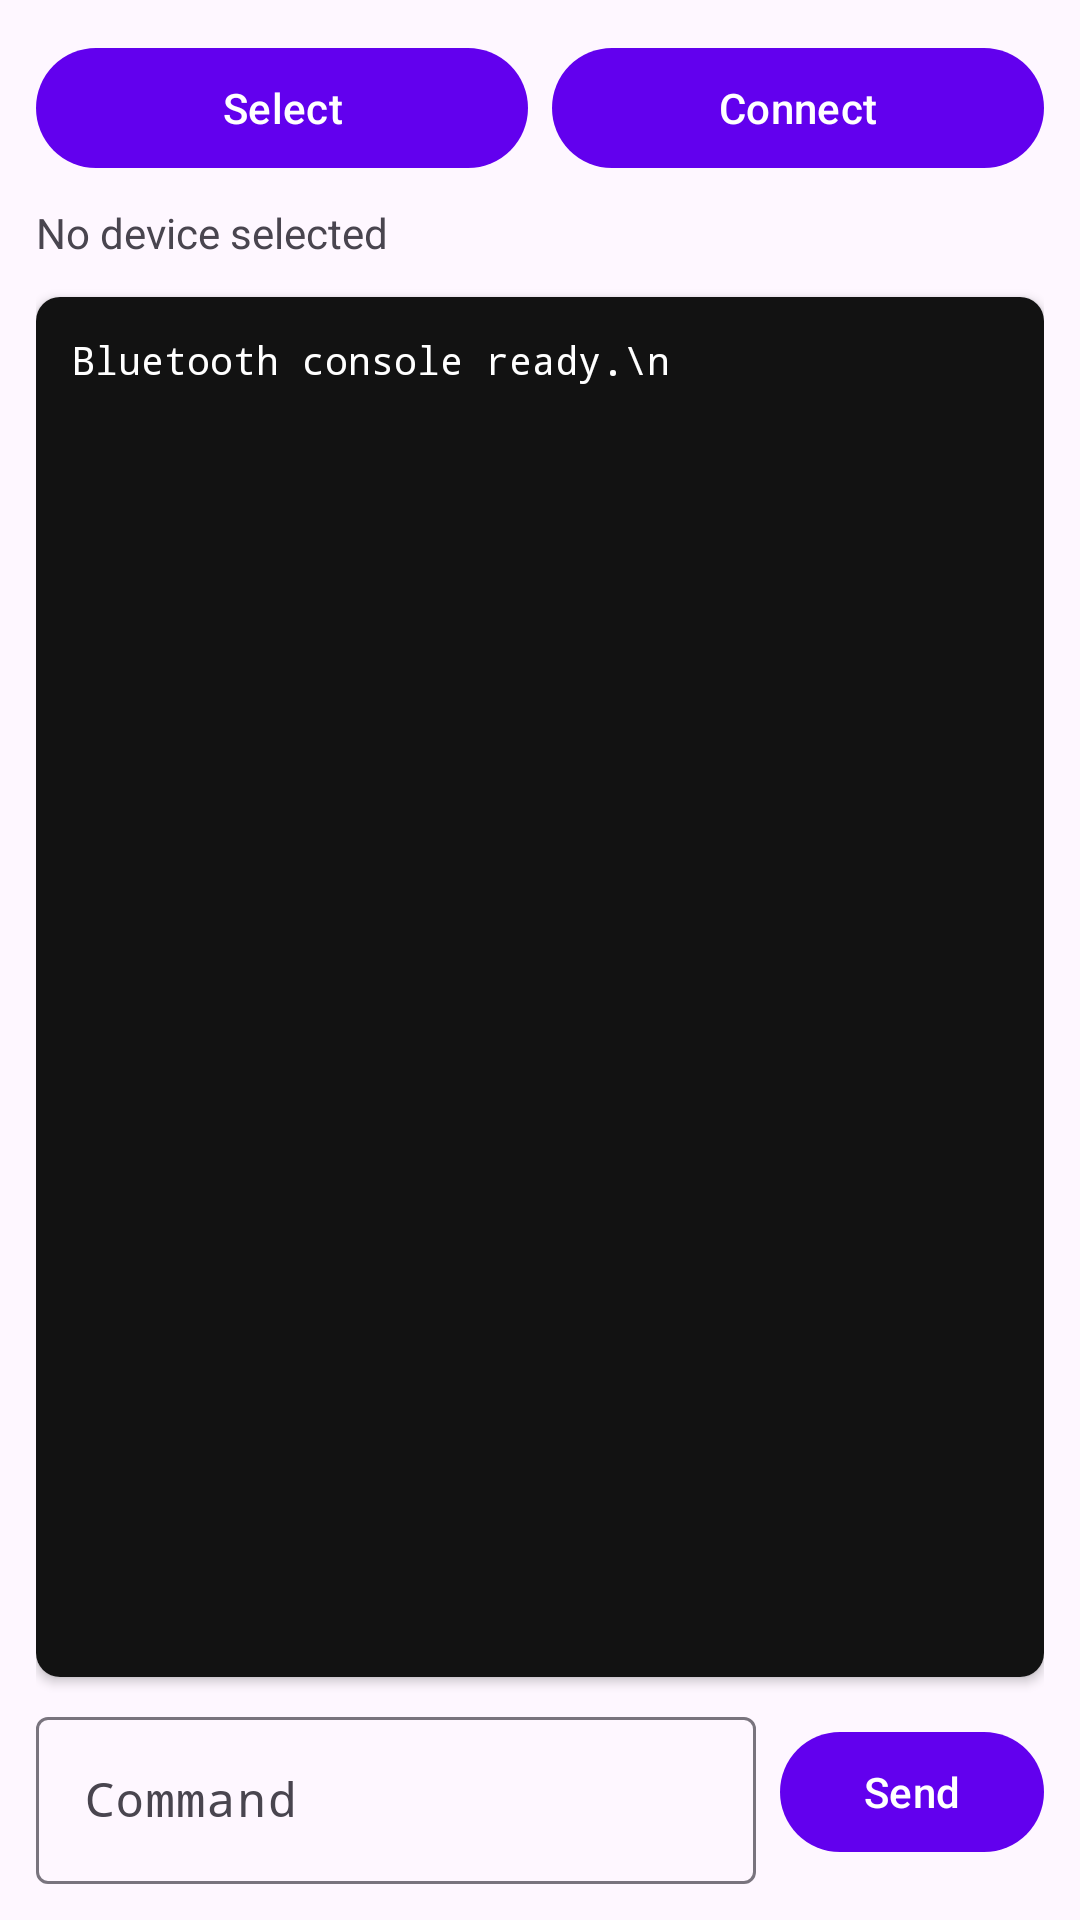

Write the Android layout XML for this screen, with the resource values it uses.
<!-- AndroidManifest.xml: application theme Theme.TestApp -->
<!-- res/layout/activity_blectrl.xml -->
<?xml version="1.0" encoding="utf-8"?>
<LinearLayout xmlns:android="http://schemas.android.com/apk/res/android"
    xmlns:app="http://schemas.android.com/apk/res-auto"
    android:layout_width="match_parent"
    android:layout_height="match_parent"
    android:orientation="vertical"
    android:id="@+id/main"
    android:padding="12dp">

    
    <LinearLayout
        android:layout_width="match_parent"
        android:layout_height="wrap_content"
        android:orientation="horizontal">

        <com.google.android.material.button.MaterialButton
            android:id="@+id/selectButton"
            android:layout_width="0dp"
            android:layout_height="wrap_content"
            android:layout_weight="1"
            android:text="Select" />

        <com.google.android.material.button.MaterialButton
            android:id="@+id/connectButton"
            android:layout_width="0dp"
            android:layout_height="wrap_content"
            android:layout_marginStart="8dp"
            android:layout_weight="1"
            android:text="Connect" />

    </LinearLayout>

    
    <com.google.android.material.textview.MaterialTextView
        android:id="@+id/deviceText"
        android:layout_width="match_parent"
        android:layout_height="wrap_content"
        android:layout_marginTop="8dp"
        android:text="No device selected"
        android:textSize="14sp" />

    
    <androidx.cardview.widget.CardView
        android:layout_width="match_parent"
        android:layout_height="0dp"
        android:layout_marginTop="12dp"
        android:layout_weight="1"
        app:cardCornerRadius="8dp"
        app:cardElevation="2dp">

        <ScrollView
            android:id="@+id/consoleScroll"
            android:layout_width="match_parent"
            android:layout_height="match_parent"
            android:background="#121212"
            android:fillViewport="true">

            <TextView
                android:id="@+id/consoleText"
                android:layout_width="match_parent"
                android:layout_height="wrap_content"
                android:fontFamily="monospace"
                android:padding="12dp"
                android:text="Bluetooth console ready.\n"
                android:textColor="#FFFFFF"
                android:textSize="13sp" />

        </ScrollView>

    </androidx.cardview.widget.CardView>

    
    <LinearLayout
        android:layout_width="match_parent"
        android:layout_height="wrap_content"
        android:layout_marginTop="8dp"
        android:gravity="center_vertical"
        android:orientation="horizontal">

        <com.google.android.material.textfield.TextInputLayout
            android:id="@+id/commandInputLayout"
            android:layout_width="0dp"
            android:layout_height="wrap_content"
            android:layout_weight="1"
            android:hint="Command"
            style="@style/Widget.Material3.TextInputLayout.OutlinedBox">

            <com.google.android.material.textfield.TextInputEditText
                android:id="@+id/commandInput"
                android:layout_width="match_parent"
                android:layout_height="wrap_content"
                android:fontFamily="monospace"
                android:imeOptions="actionSend"
                android:inputType="text"
                android:maxLines="1" />

        </com.google.android.material.textfield.TextInputLayout>

        <com.google.android.material.button.MaterialButton
            android:id="@+id/sendButton"
            android:layout_width="wrap_content"
            android:layout_height="wrap_content"
            android:layout_marginStart="8dp"
            android:text="Send" />

    </LinearLayout>

</LinearLayout>
<!-- resources referenced by this layout -->
<resources>
  <style name="Theme.TestApp" parent="Theme.Material3.Light.NoActionBar">
          
          <item name="colorPrimary">@color/purple_500</item>
          <item name="colorPrimaryVariant">@color/purple_700</item>
          <item name="colorOnPrimary">@color/white</item>
          
          <item name="colorSecondary">@color/teal_200</item>
          <item name="colorSecondaryVariant">@color/teal_700</item>
          <item name="colorOnSecondary">@color/black</item>
          
          <item name="android:statusBarColor" tools:targetApi="l">?attr/colorPrimaryVariant</item>
  
          <item name="android:navigationBarColor">@color/md_theme_background</item>
          
  
      </style>
  <color name="purple_500">#FF6200EE</color>
  <color name="purple_700">#FF3700B3</color>
  <color name="white">#FFFFFFFF</color>
  <color name="teal_200">#FF03DAC5</color>
  <color name="teal_700">#FF018786</color>
  <color name="black">#FF000000</color>
</resources>
